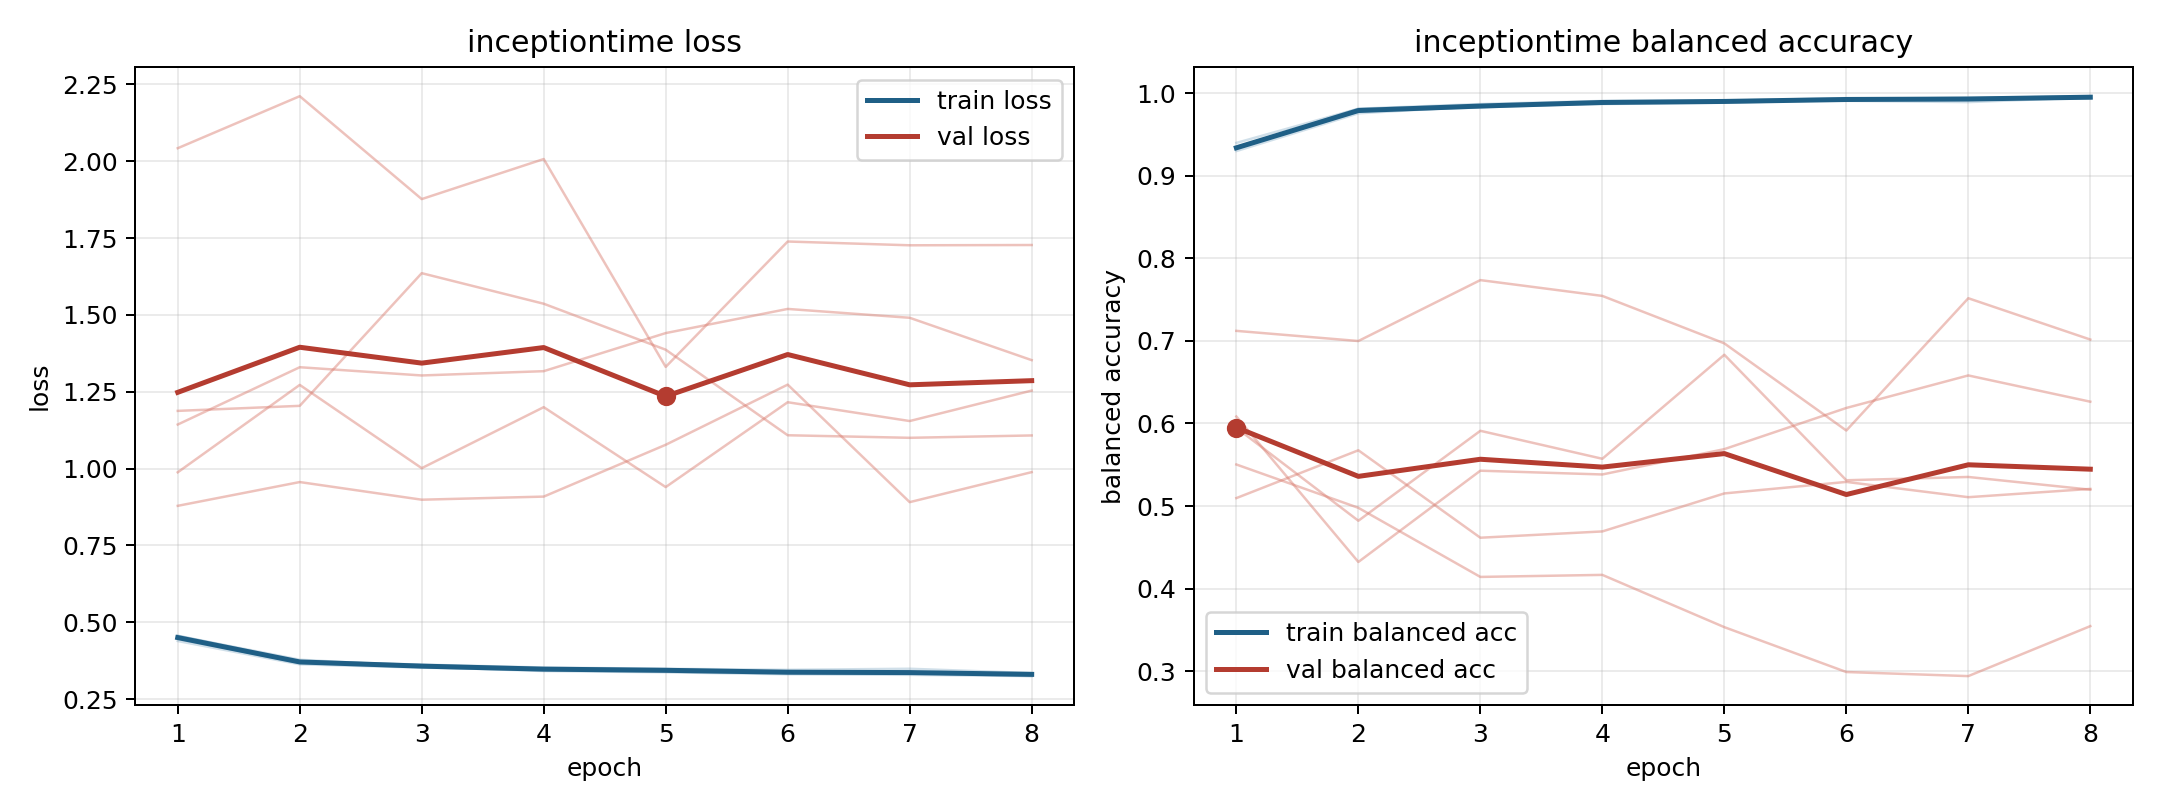

Source data for this figure (header and first rows):
model, fold, epoch, train_loss, train_balanced_accuracy, val_loss, val_balanced_accuracy
inceptiontime, 1, 1, 0.4477, 0.9329, 1.188, 0.6084
inceptiontime, 1, 2, 0.3671, 0.9778, 1.204, 0.4323
inceptiontime, 1, 3, 0.3546, 0.9825, 1.636, 0.5428
inceptiontime, 1, 4, 0.3413, 0.9878, 1.536, 0.5382
inceptiontime, 1, 5, 0.3373, 0.9904, 1.387, 0.5689
inceptiontime, 1, 6, 0.3308, 0.9925, 1.108, 0.6187
inceptiontime, 1, 7, 0.3289, 0.9931, 1.1, 0.6581
inceptiontime, 1, 8, 0.3248, 0.9952, 1.108, 0.6263
inceptiontime, 2, 1, 0.4563, 0.9332, 0.9879, 0.5947
inceptiontime, 2, 2, 0.3728, 0.9808, 1.272, 0.4822
inceptiontime, 2, 3, 0.3622, 0.9849, 1.001, 0.5911
inceptiontime, 2, 4, 0.3528, 0.9887, 1.2, 0.5572
inceptiontime, 2, 5, 0.3487, 0.9905, 0.9398, 0.6831
inceptiontime, 2, 6, 0.3453, 0.9905, 1.216, 0.5312
inceptiontime, 2, 7, 0.3488, 0.989, 1.155, 0.5352
inceptiontime, 2, 8, 0.3347, 0.9948, 1.254, 0.5198
inceptiontime, 3, 1, 0.4391, 0.9396, 2.042, 0.5096
inceptiontime, 3, 2, 0.3632, 0.981, 2.212, 0.5675
inceptiontime, 3, 3, 0.3525, 0.9866, 1.877, 0.4617
inceptiontime, 3, 4, 0.3444, 0.9904, 2.007, 0.4693
inceptiontime, 3, 5, 0.3392, 0.9906, 1.331, 0.5153
inceptiontime, 3, 6, 0.3339, 0.9938, 1.739, 0.5292
inceptiontime, 3, 7, 0.3348, 0.9935, 1.726, 0.5107
inceptiontime, 3, 8, 0.3251, 0.9961, 1.727, 0.5208
inceptiontime, 4, 1, 0.4522, 0.9329, 0.8788, 0.7121
inceptiontime, 4, 2, 0.3733, 0.9789, 0.9562, 0.6998
inceptiontime, 4, 3, 0.3608, 0.9829, 0.8988, 0.7735
inceptiontime, 4, 4, 0.349, 0.9892, 0.9088, 0.7544
inceptiontime, 4, 5, 0.3476, 0.9892, 1.077, 0.6969
inceptiontime, 4, 6, 0.3389, 0.9923, 1.273, 0.5914
inceptiontime, 4, 7, 0.3361, 0.9943, 0.8908, 0.7516
inceptiontime, 4, 8, 0.3338, 0.9955, 0.9884, 0.7016
inceptiontime, 5, 1, 0.4556, 0.9297, 1.143, 0.5503
inceptiontime, 5, 2, 0.3782, 0.9754, 1.33, 0.4978
inceptiontime, 5, 3, 0.3565, 0.9841, 1.303, 0.4142
inceptiontime, 5, 4, 0.35, 0.9866, 1.317, 0.4167
inceptiontime, 5, 5, 0.3458, 0.9882, 1.441, 0.3534
inceptiontime, 5, 6, 0.3389, 0.9916, 1.519, 0.2991
inceptiontime, 5, 7, 0.3331, 0.9938, 1.491, 0.2941
inceptiontime, 5, 8, 0.3341, 0.9931, 1.353, 0.3546
